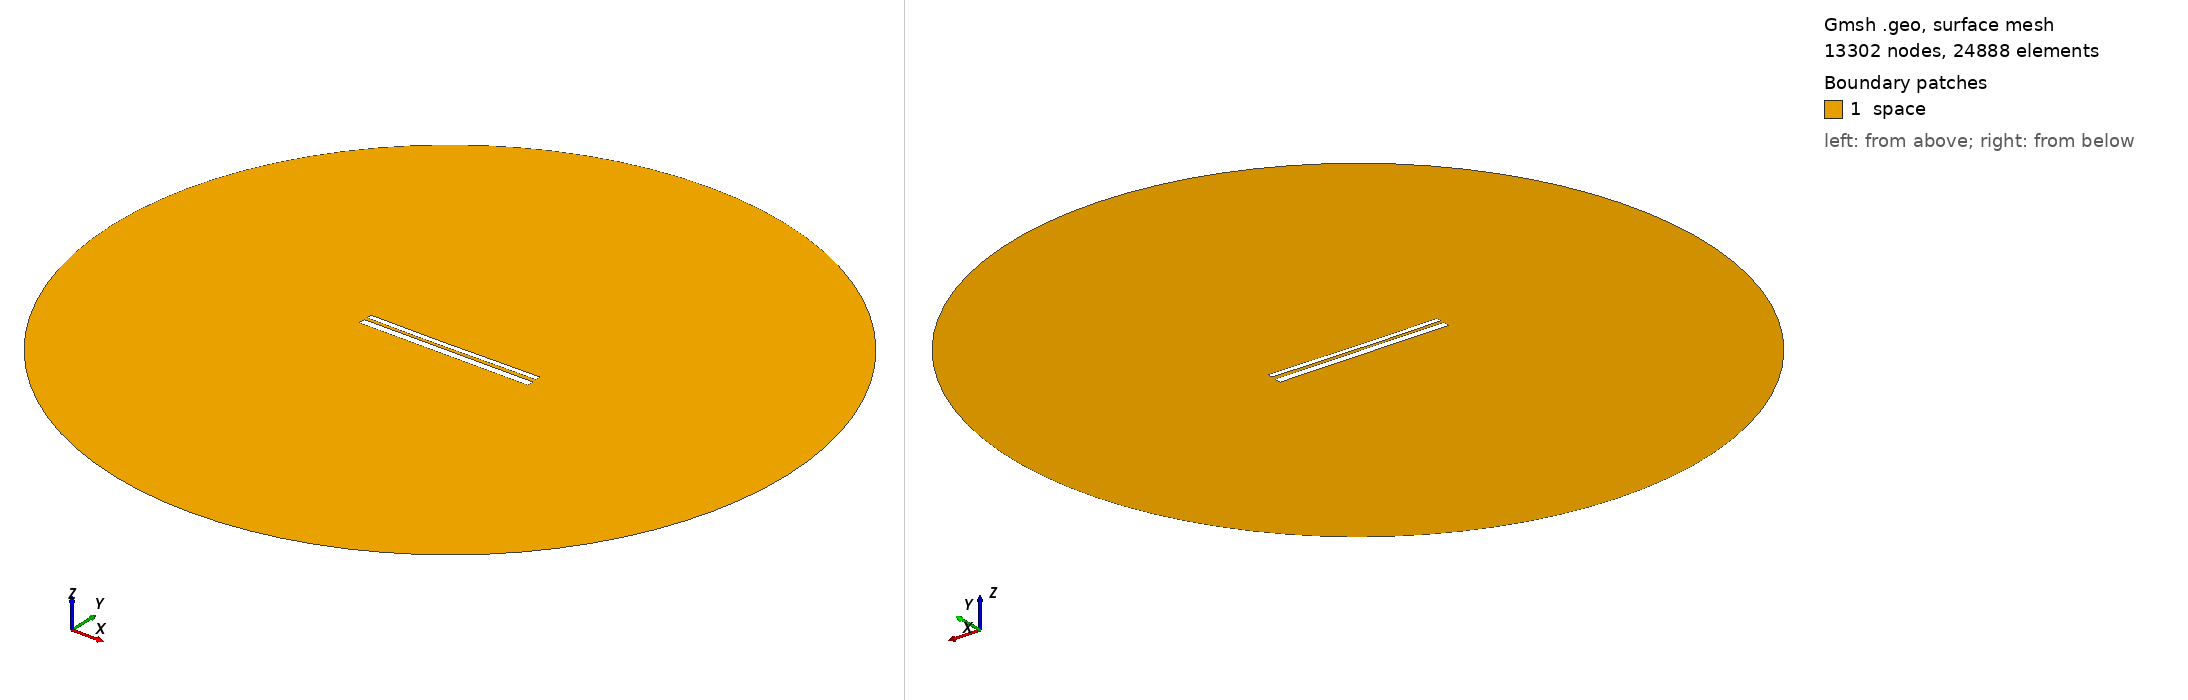

Gmsh geometry script, surface-meshed: 13302 nodes, 24888 surface elements. Boundary patches (legend numbers): 1 space. Left view from above one corner, right view from below the opposite corner. Legend entries are the model's physical surfaces. The drawing asked Gmsh for element sizes between 1% and 20% of the model's largest extent; the script's own settings can give other sizes.

=== 9883.geo (drawn) ===
//---------------------------------------
// Geometry kernel
//---------------------------------------

SetFactory("OpenCASCADE");



//---------------------------------------
// Parameters of the geometry
//---------------------------------------

// Overetch of the upper plate
overetch = 0.375;

// Distance between the plates
distance = 1.5;

// Discretization over the x axis (for the deformation)
nx = 50; 

// Length of the plate
L = 100 - overetch; 

// Number of modes
n = 4; 

// 1st mode coefficient
coeff(1) = 0.15;
beta(1) = 0.596864 * 3.1415926535 / L;

// 2nd mode coefficient
coeff(2) = -0.15;
beta(2) = 1.49418 * 3.1415926535 / L;

// 3rd mode coefficient
coeff(3) = -0.075;
beta(3) = 2.50025 * 3.1415926535 / L;

// 4th mode coefficient
coeff(4) = 0.0;
beta(4) = 3.49999 * 3.1415926535 / L;



//---------------------------------------
// Upper plate (deformed rectangle)
//---------------------------------------

// Coordiantes of the upper plate
xmin = -50;
xmax = 50 - overetch;

// Height of the upper plate
yheight = 4 - 2 * overetch;

// Indexes of the points
UpperID[] = {};
LowerID[] = {};
LeftID[] = {};
RightID[] = {};

// Point index
p = 1;

// Horizontal edges
For i In {1:nx}
    x = xmin + (i-1)*(xmax - xmin)/(nx-1);

    y_bottom = distance / 2 + overetch;
    For j In {1:n}
        C = (Cosh(beta(j)*L) + Cos(beta(j)*L)) / (Sinh(beta(j)*L) + Sin(beta(j)*L));
        y_bottom  = y_bottom + coeff(j) * (Cosh(beta(j)*(x+50)) - Cos(beta(j)*(x+50)) - C * (Sinh(beta(j)*(x+50)) - Sin(beta(j)*(x+50))));
    EndFor

    y_top = y_bottom + yheight;

    Point(p) = {x, y_top, 0, 1.0};
    UpperID[i] = p;
    p = p + 1;

    Point(p) = {x, y_bottom, 0, 1.0};
    LowerID[i] = p;
    p = p + 1;
EndFor

// Create point lists
UpperPts[] = {}; LowerPts[] = {};
For i In {1:nx}
  UpperPts[] += {UpperID[i]};
  LowerPts[] += {LowerID[i]};
EndFor

// Build splines
Spline(1) = {UpperPts[]};
Spline(2) = {LowerPts[]};
Line(3) = {LowerPts[nx-1], UpperPts[nx-1]};
Line(4) = {LowerPts[0], UpperPts[0]};

// Build the plane surface
Curve Loop(1) = {2, 3, -1, -4};
Plane Surface(1) = {1};



//---------------------------------------
// Lower plate (rectangle)
//---------------------------------------

// Vertices
Point(1001) = {-50, -1, 0, 1.0};
Point(1002) = { 50, -1, 0, 1.0};
Point(1003) = { 50,  -5, 0, 1.0};
Point(1004) = {-50,  -5, 0, 1.0};

// Edges
Line(5) = {1001, 1002};
Line(6) = {1002, 1003};
Line(7) = {1003, 1004};
Line(8) = {1004, 1001};

// Plane surface
Line Loop(2) = {5, 6, 7, 8};
Plane Surface(2) = {2}; 



//---------------------------------------
// Outer (fictious) boundary
//---------------------------------------

// Points
Point(1005) = {0, 0, 0};       // Center
Point(1006) = {200, 0, 0};     // Start point
Point(1007) = {0, 200, 0};     // 90 degrees
Point(1008) = {-200, 0, 0};    // 180 degrees
Point(1009) = {0, -200, 0};    // 270 degrees

// Circle arcs (each needs start, center, end)
Circle(9) = {1006, 1005, 1007};
Circle(10) = {1007, 1005, 1008};
Circle(11) = {1008, 1005, 1009};
Circle(12) = {1009, 1005, 1006};

// Plane surface for the entire domain
Curve Loop(3) = {9, 10, 11, 12};
Surface(3) = {3};

// Subtract the plates from the whole domain to obtain the actual domain where we want to solve the equations
BooleanDifference{ Surface{3}; Delete; }{ Surface{1}; Surface{2}; Delete; }




//---------------------------------------
// Transfinite Lines/Curves
//---------------------------------------

// Set the number of points on the boundaries
r = 7;

// Plates
Transfinite Curve {1, 2} = 50*r Using Progression 1;
Transfinite Curve {3, 4} = 2*r Using Progression 1;
Transfinite Line {5, 7} = 50*r Using Progression 1;
Transfinite Line {6, 8} = 2*r Using Progression 1;

// Outer boundary
Transfinite Line {9, 10, 11, 12} = 20 Using Progression 1;



//---------------------------------------
// Physical groups
//---------------------------------------                

// Physical curves (boundaries)
Physical Line("force_segment", 10) = {2};
Physical Line("upper_plate", 11) = {1, 3, 4};
Physical Line("lower_plate", 12) = {5, 6, 7, 8};
Physical Line("boundary", 20) = {9, 10, 11, 12};

// Physical Surfaces
Physical Surface("space", 30) = {3};



//---------------------------------------
// 6. Generate the Mesh
//---------------------------------------

// 2D mesh generation
Mesh 2;
